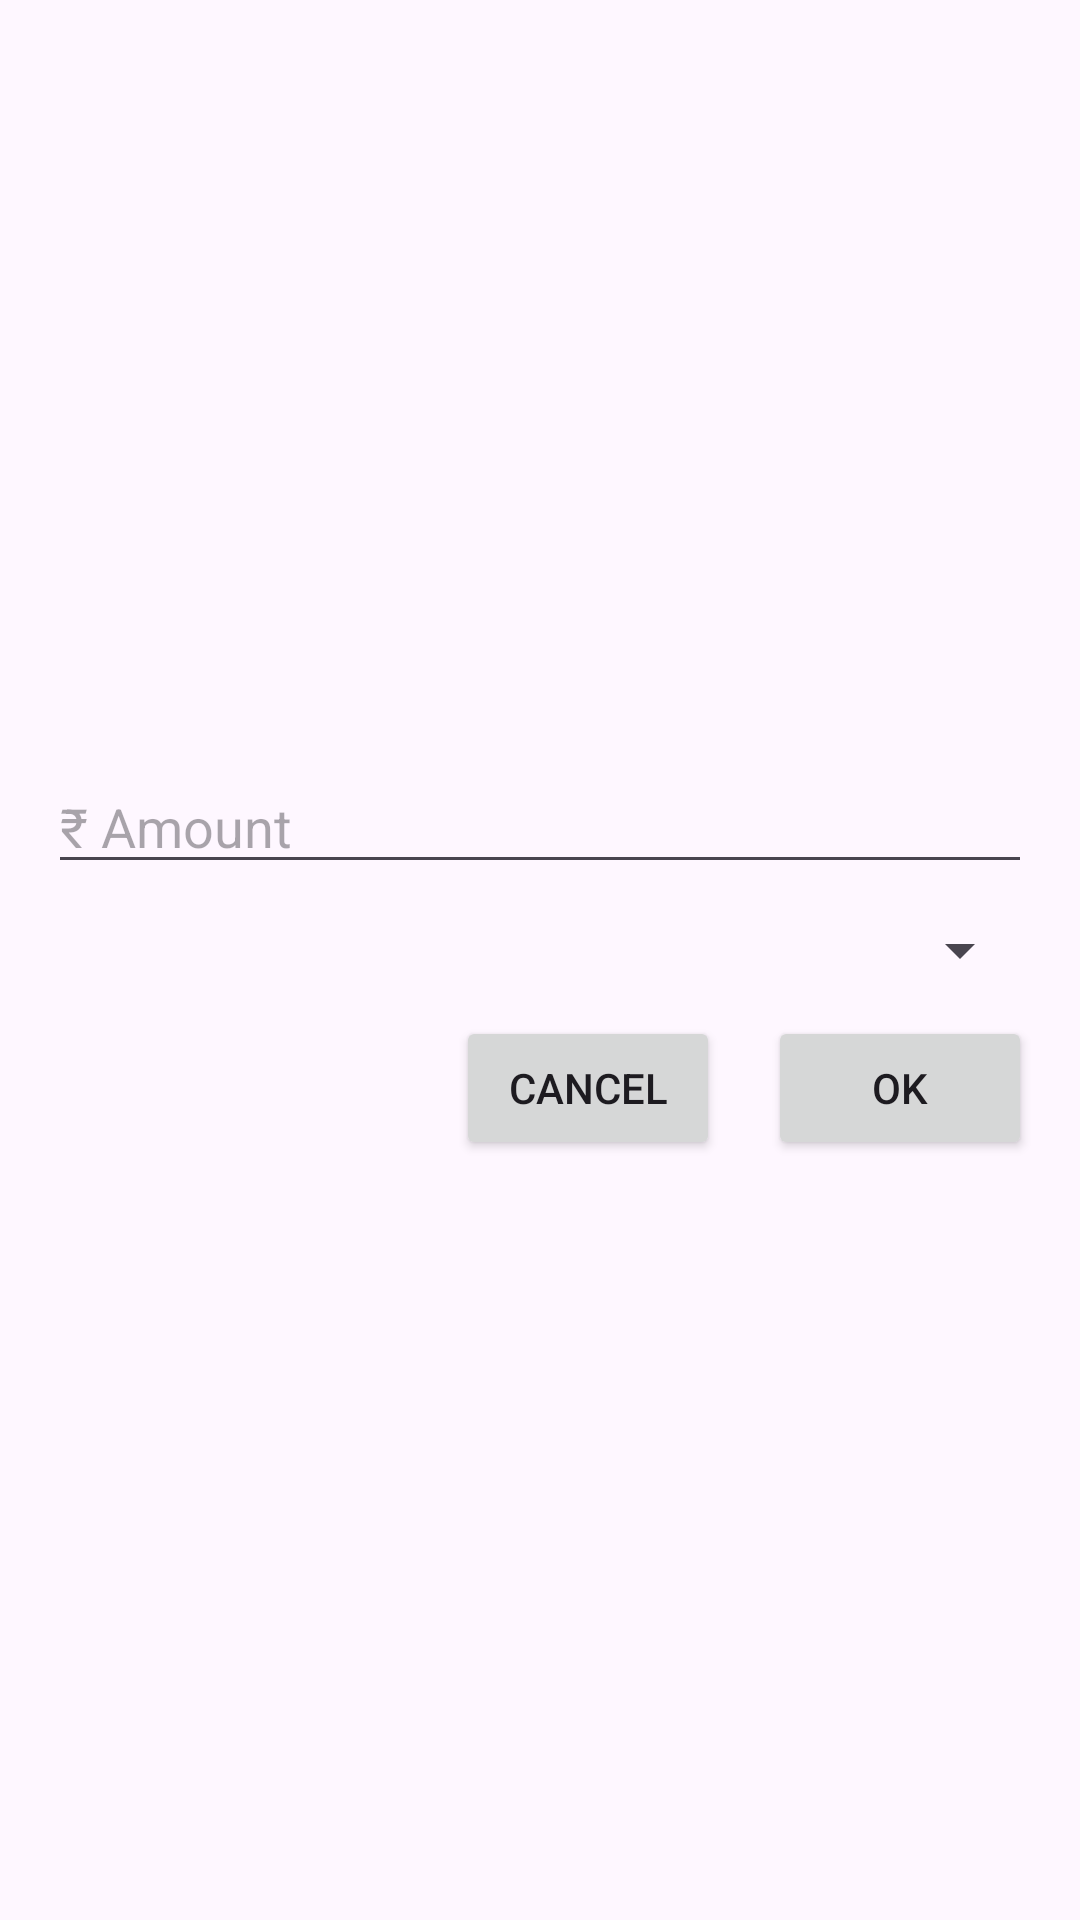

Write the Android layout XML for this screen, with the resource values it uses.
<!-- AndroidManifest.xml: application theme Theme.MerabillsTest -->
<!-- res/layout/dialog_add_payment.xml -->
<?xml version="1.0" encoding="utf-8"?>
<LinearLayout xmlns:android="http://schemas.android.com/apk/res/android"
    xmlns:tools="http://schemas.android.com/tools"
    android:layout_width="match_parent"
    android:layout_height="wrap_content"
    android:layout_gravity="center"
    android:gravity="center"
    android:orientation="vertical"
    android:padding="16dp">

    
    <EditText
        android:id="@+id/amountEt"
        android:layout_width="match_parent"
        android:layout_height="wrap_content"
        android:layout_marginTop="5dp"
        android:layout_marginBottom="5dp"
        android:hint="₹ Amount"
        android:inputType="numberDecimal"
        android:maxLength="10" />

    
    <Spinner
        android:id="@+id/paymentTypeSpinner"
        android:layout_width="match_parent"
        android:layout_height="wrap_content"
        android:layout_marginTop="5dp"
        android:layout_marginBottom="5dp" />

    
    <EditText
        android:id="@+id/providerEt"
        android:layout_width="match_parent"
        android:layout_height="wrap_content"
        android:hint="Provider (ICICI, Citibank, etc.)"
        android:singleLine="true"
        android:visibility="gone"
        tools:visibility="visible" />

    
    <EditText
        android:id="@+id/transactionRefEt"
        android:layout_width="match_parent"
        android:layout_height="wrap_content"
        android:hint="Transaction reference"
        android:singleLine="true"
        android:visibility="gone"
        tools:visibility="visible" />

    
    <LinearLayout
        android:layout_width="match_parent"
        android:layout_height="wrap_content"
        android:layout_marginTop="5dp"
        android:layout_marginBottom="5dp"
        android:gravity="end"
        android:orientation="horizontal">

        <Button
            android:id="@+id/cancelBtn"
            android:layout_width="wrap_content"
            android:layout_height="wrap_content"
            android:text="CANCEL" />

        <Space
            android:layout_width="16dp"
            android:layout_height="wrap_content" />

        <Button
            android:id="@+id/okBtn"
            android:layout_width="wrap_content"
            android:layout_height="wrap_content"
            android:text="OK" />
    </LinearLayout>

</LinearLayout>
<!-- resources referenced by this layout -->
<resources>
  <style name="Theme.MerabillsTest" parent="Base.Theme.MerabillsTest" />
  <style name="Base.Theme.MerabillsTest" parent="Theme.Material3.Light.NoActionBar">
          
          
      </style>
</resources>
